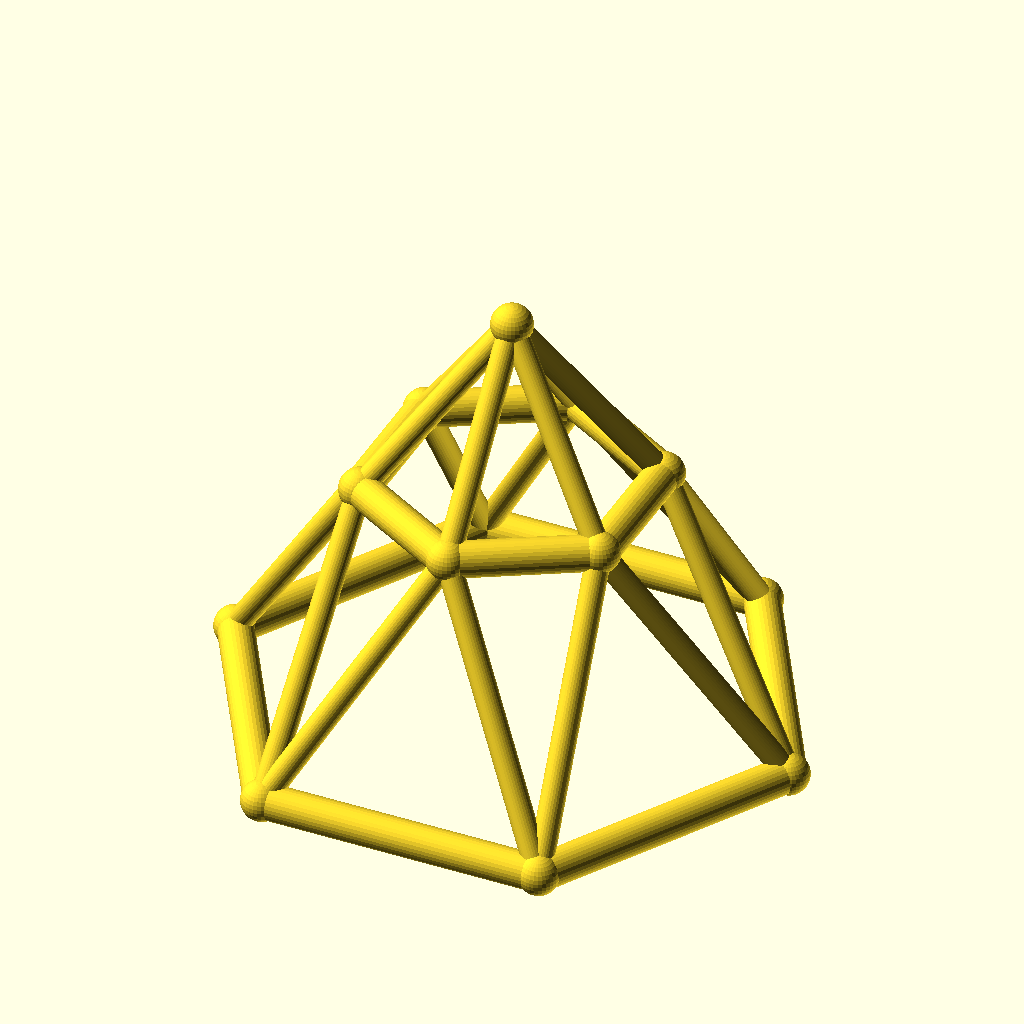
Cell 1: rendered with the file's own defaults.
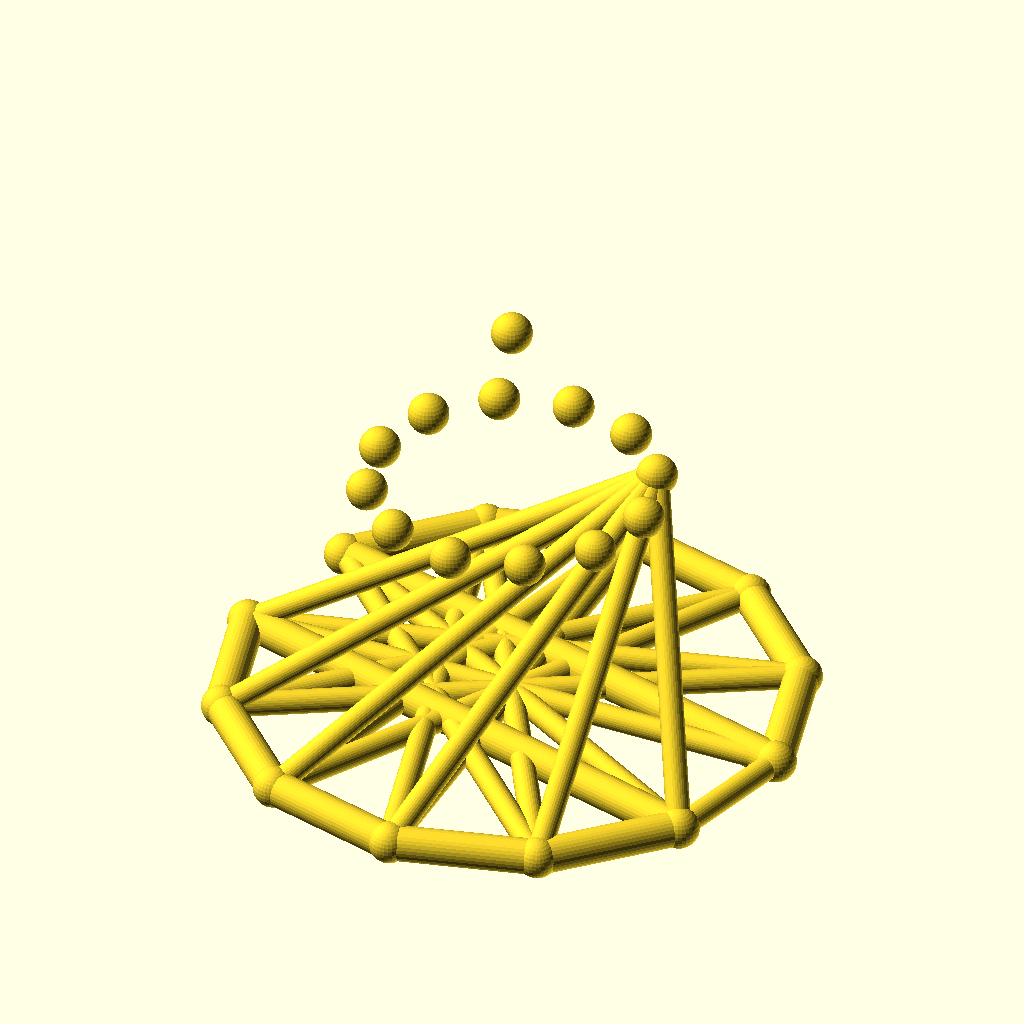
Cell 2 — sides set to 12, the other parameters unchanged.
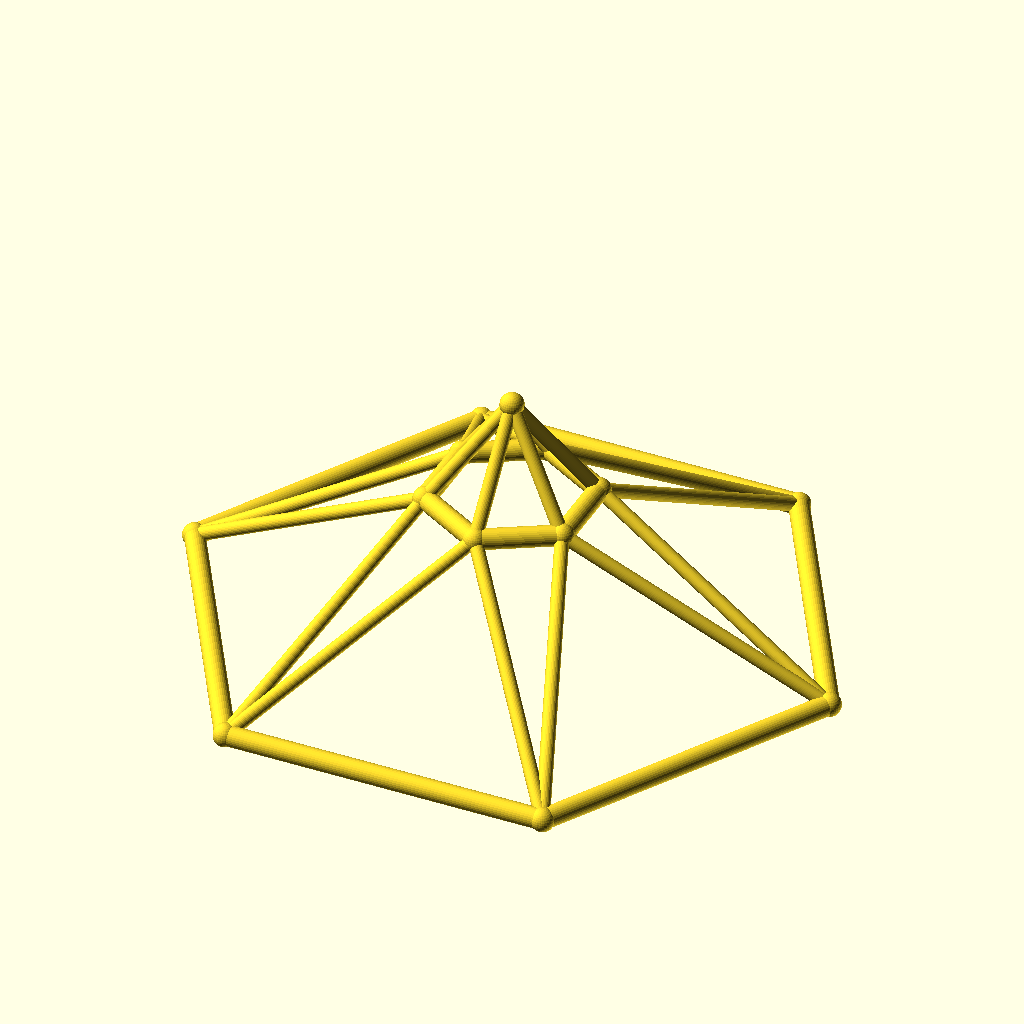
Cell 3: the same model with base_r = 80.
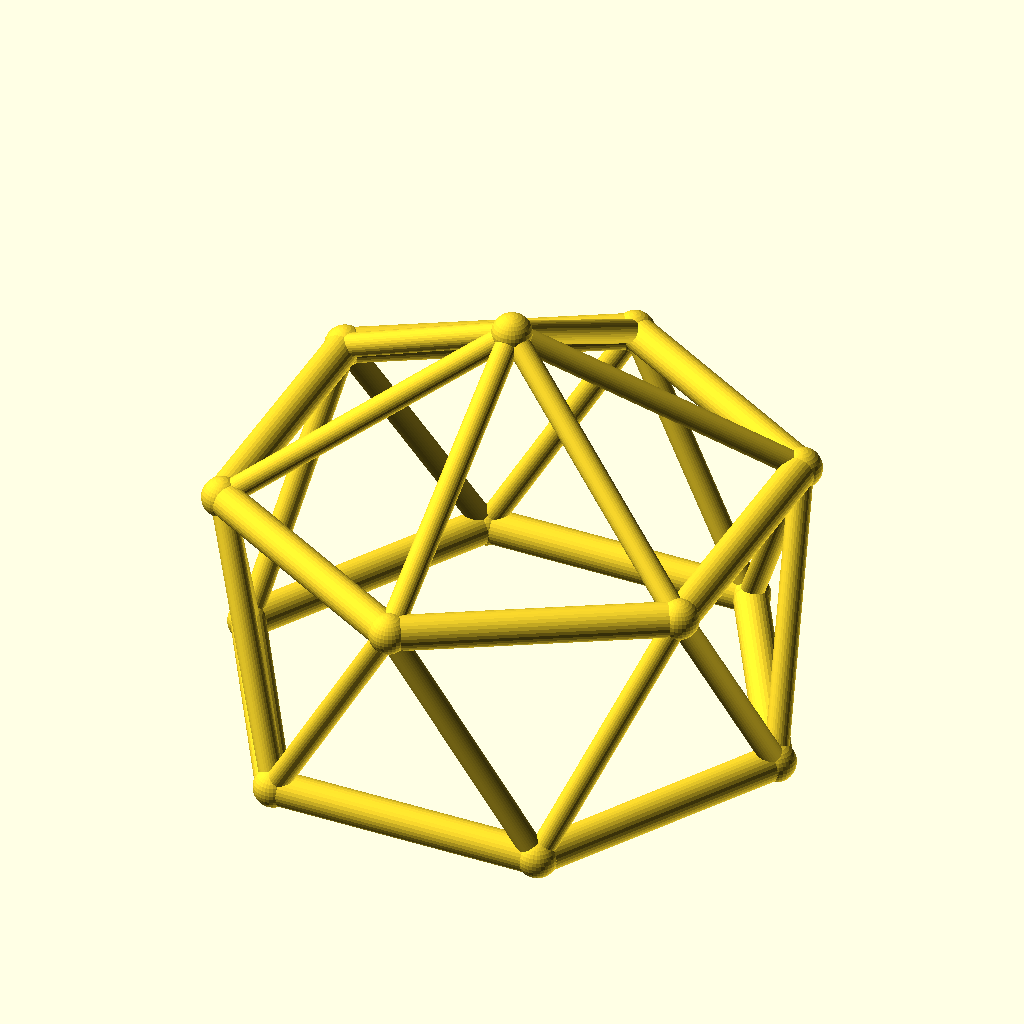
Cell 4: the same model with top_r = 40.
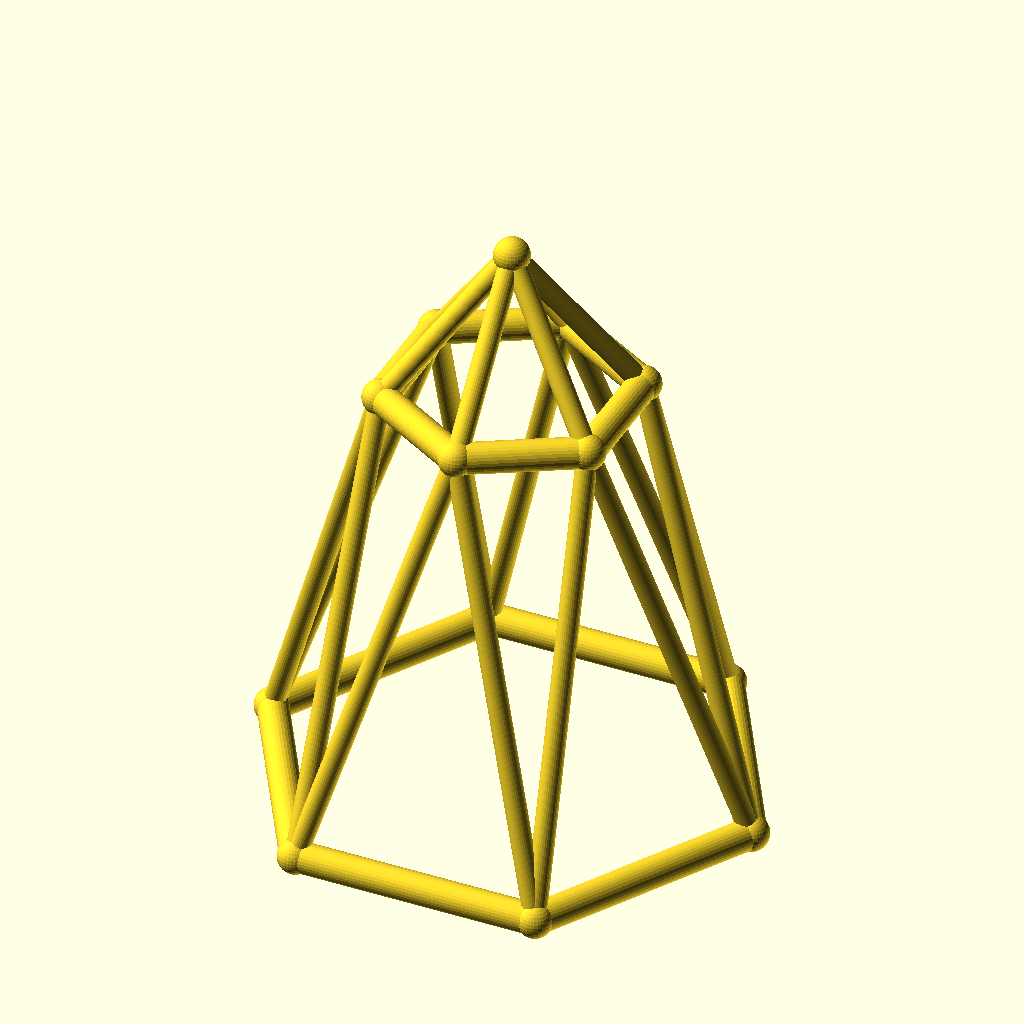
Cell 5: the same model with ring_h = 70.
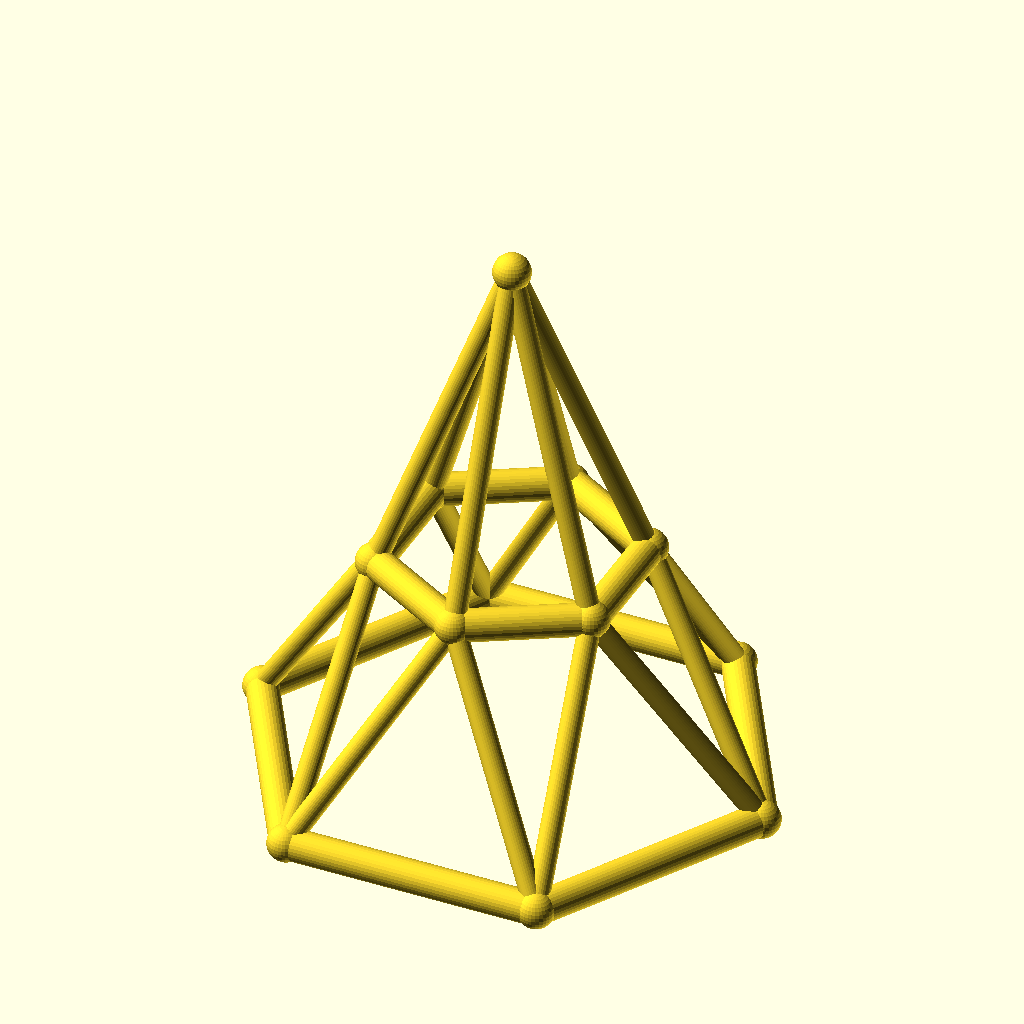
Cell 6: the same model with rise = 50.
All cells are drawn from the same view direction (rotation 55°, 0°, 25°, orthographic, colour scheme Cornfield), but the view is re-fitted for each cell, so position and scale can differ between cells as well as the parameter.
Source of the model, optional_data/data/wire3/geodome/scene_0037.scad:
$fn = 32;

// ----------------------------------------------------------------------
// Geodesic dome: 6-gon rings, base R40, top R20
// ----------------------------------------------------------------------

// --- parameters (mm) ---
sides = 6;                // polygon order of both rings
base_r = 40;              // base ring radius
top_r = 20;               // top ring radius
ring_h = 35;              // height of the top ring
rise = 25;                // apex rise above the top ring
twist = 30;               // angular offset of the top ring, degrees
chord_r = 2.5;            // ring member radius
brace_r = 1.7;            // web member radius
joint_r = 2.9;            // joint ball radius

bbox_x = 85.8;  // overall X, joints included
bbox_y = 75.08;  // overall Y, joints included
bbox_z = 65.8;  // overall Z, joints included
chord_d = 2 * chord_r;  // ring stock diameter
brace_d = 2 * brace_r;  // web stock diameter
apex_z = ring_h + rise;  // apex height
nodes = concat([for (i = [0 : sides - 1]) [base_r * cos(i * 360 / sides), base_r * sin(i * 360 / sides), 0]], [for (i = [0 : sides - 1]) [top_r * cos(i * 360 / sides + twist), top_r * sin(i * 360 / sides + twist), ring_h]], [[0, 0, apex_z]]);

module member(a, b, r) {
  /* round stock from joint a to joint b, ends buried in the joint balls */
  d = b - a;
  length = norm(d);
  translate(a) rotate([0, acos(d[2] / length), atan2(d[1], d[0])])
    cylinder(h = length, r = r);
}

module joint(p, r) {
  /* ball at the joint centre, fatter than every member meeting there */
  translate(p) sphere(r = r);
}

/* members - each call is one graph edge */
member(nodes[0], nodes[1], chord_r);
member(nodes[1], nodes[2], chord_r);
member(nodes[2], nodes[3], chord_r);
member(nodes[3], nodes[4], chord_r);
member(nodes[4], nodes[5], chord_r);
member(nodes[5], nodes[0], chord_r);
member(nodes[6], nodes[7], chord_r);
member(nodes[7], nodes[8], chord_r);
member(nodes[8], nodes[9], chord_r);
member(nodes[9], nodes[10], chord_r);
member(nodes[10], nodes[11], chord_r);
member(nodes[11], nodes[6], chord_r);
member(nodes[0], nodes[6], brace_r);
member(nodes[6], nodes[1], brace_r);
member(nodes[1], nodes[7], brace_r);
member(nodes[7], nodes[2], brace_r);
member(nodes[2], nodes[8], brace_r);
member(nodes[8], nodes[3], brace_r);
member(nodes[3], nodes[9], brace_r);
member(nodes[9], nodes[4], brace_r);
member(nodes[4], nodes[10], brace_r);
member(nodes[10], nodes[5], brace_r);
member(nodes[5], nodes[11], brace_r);
member(nodes[11], nodes[0], brace_r);
member(nodes[12], nodes[6], brace_r);
member(nodes[12], nodes[7], brace_r);
member(nodes[12], nodes[8], brace_r);
member(nodes[12], nodes[9], brace_r);
member(nodes[12], nodes[10], brace_r);
member(nodes[12], nodes[11], brace_r);

/* joint balls */
for (p = nodes) joint(p, joint_r);
Customizer parameters (derived from the source; name, type, default, range or options):
sides: number, default 6
base_r: number, default 40
top_r: number, default 20
ring_h: number, default 35
rise: number, default 25
twist: number, default 30
chord_r: number, default 2.5
brace_r: number, default 1.7
joint_r: number, default 2.9
bbox_x: number, default 85.8
bbox_y: number, default 75.08
bbox_z: number, default 65.8
